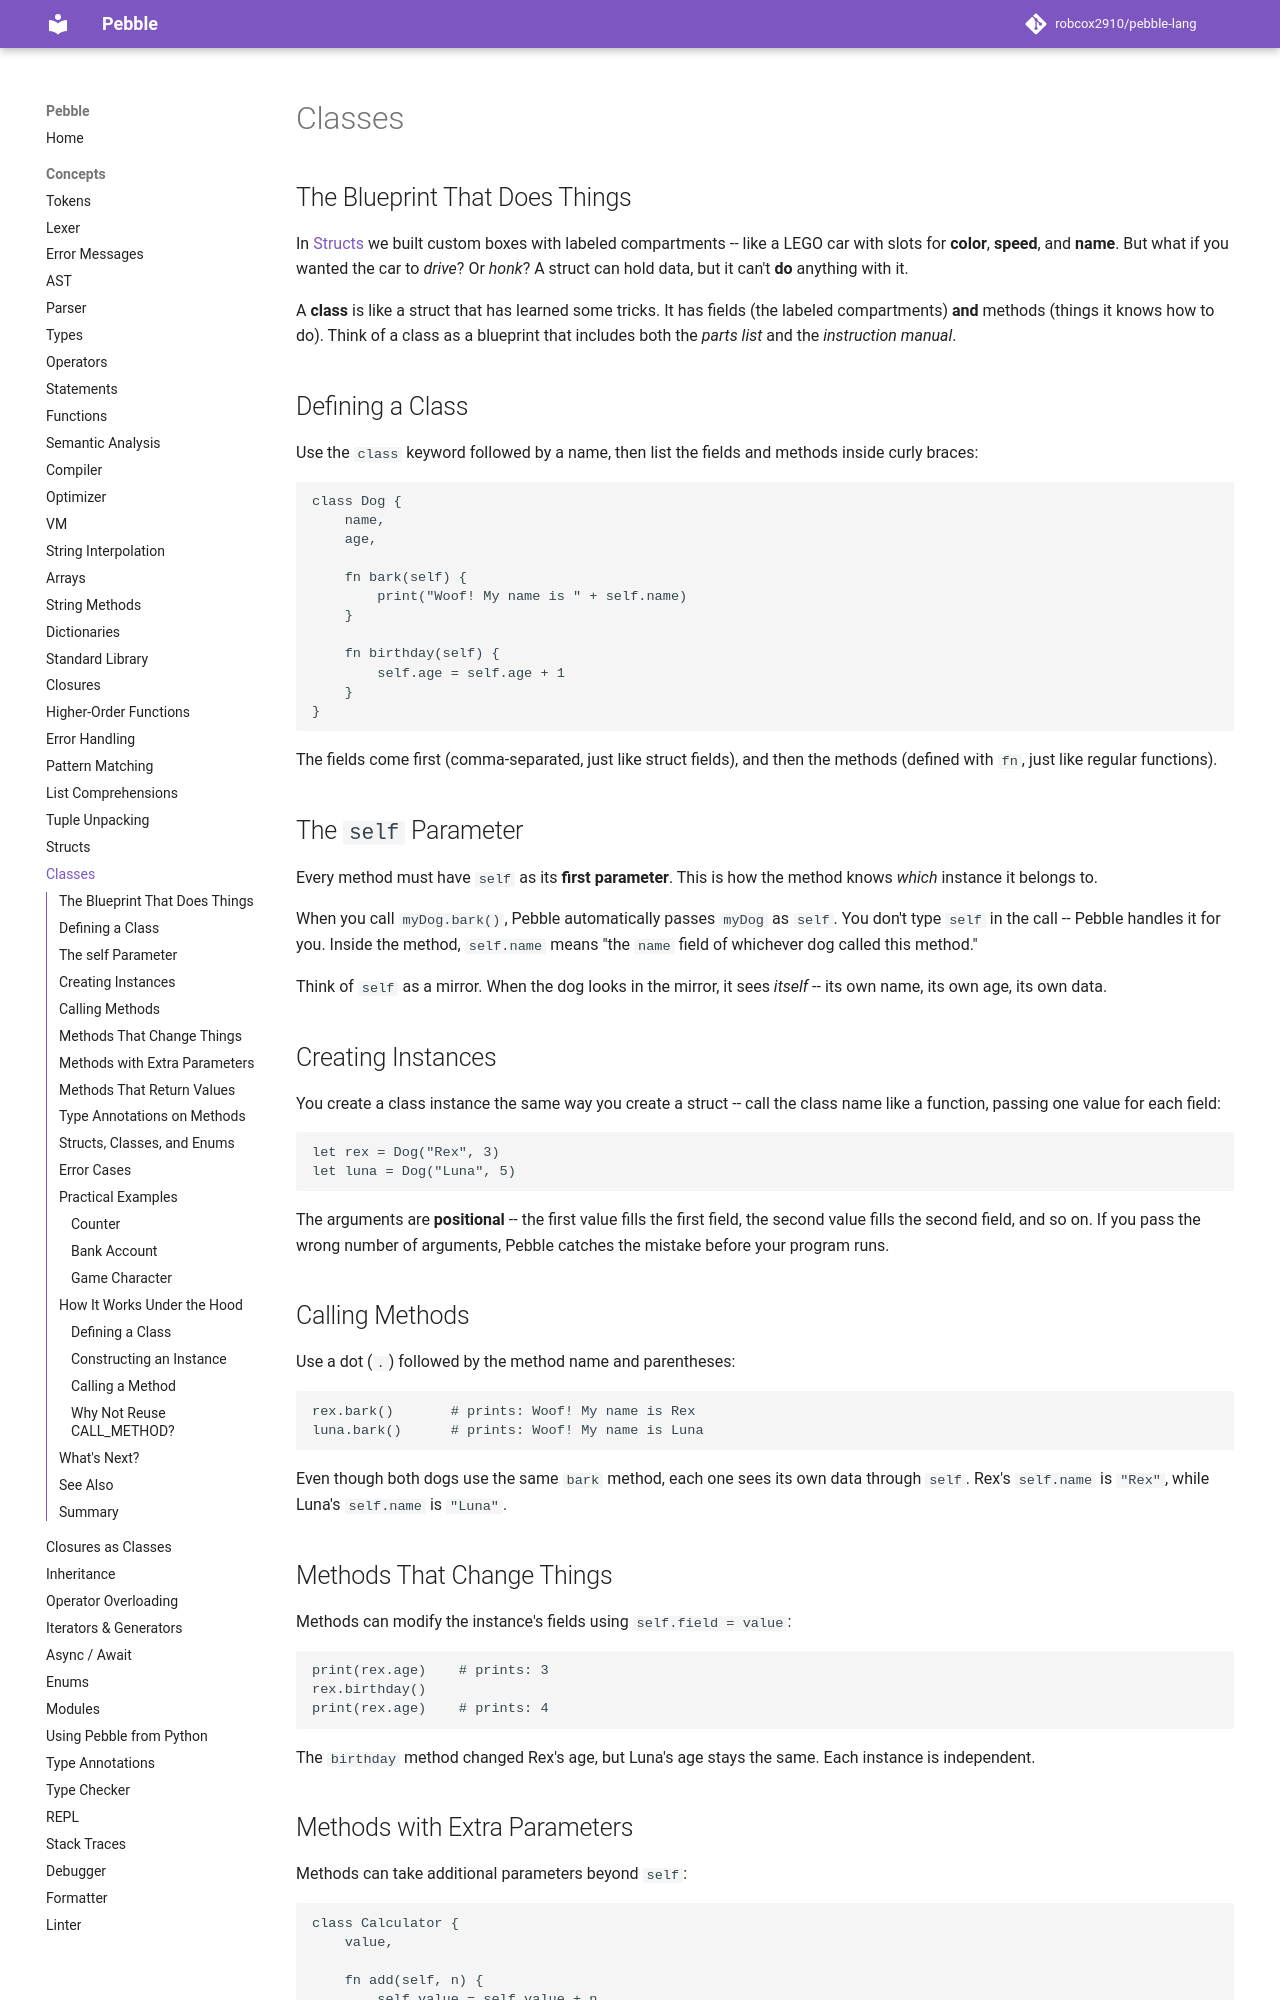

repository: robcox2910/pebble-lang · page: concepts/classes/index.html · generator: mkdocs

# Classes

## The Blueprint That Does Things

In [Structs](structs.md) we built custom boxes with labeled
compartments -- like a LEGO car with slots for **color**, **speed**,
and **name**. But what if you wanted the car to *drive*? Or *honk*?
A struct can hold data, but it can't **do** anything with it.

A **class** is like a struct that has learned some tricks. It has
fields (the labeled compartments) **and** methods (things it knows
how to do). Think of a class as a blueprint that includes both the
*parts list* and the *instruction manual*.

## Defining a Class

Use the `class` keyword followed by a name, then list the fields and
methods inside curly braces:

```pebble
class Dog {
    name,
    age,

    fn bark(self) {
        print("Woof! My name is " + self.name)
    }

    fn birthday(self) {
        self.age = self.age + 1
    }
}
```

The fields come first (comma-separated, just like struct fields),
and then the methods (defined with `fn`, just like regular functions).

## The `self` Parameter

Every method must have `self` as its **first parameter**. This is
how the method knows *which* instance it belongs to.

When you call `myDog.bark()`, Pebble automatically passes `myDog` as
`self`. You don't type `self` in the call -- Pebble handles it for
you. Inside the method, `self.name` means "the `name` field of
whichever dog called this method."

Think of `self` as a mirror. When the dog looks in the mirror, it
sees *itself* -- its own name, its own age, its own data.

## Creating Instances

You create a class instance the same way you create a struct -- call
the class name like a function, passing one value for each field:

```pebble
let rex = Dog("Rex", 3)
let luna = Dog("Luna", 5)
```

The arguments are **positional** -- the first value fills the first
field, the second value fills the second field, and so on. If you
pass the wrong number of arguments, Pebble catches the mistake
before your program runs.

## Calling Methods

Use a dot (`.`) followed by the method name and parentheses:

```pebble
rex.bark()       # prints: Woof! My name is Rex
luna.bark()      # prints: Woof! My name is Luna
```

Even though both dogs use the same `bark` method, each one sees its
own data through `self`. Rex's `self.name` is `"Rex"`, while Luna's
`self.name` is `"Luna"`.
